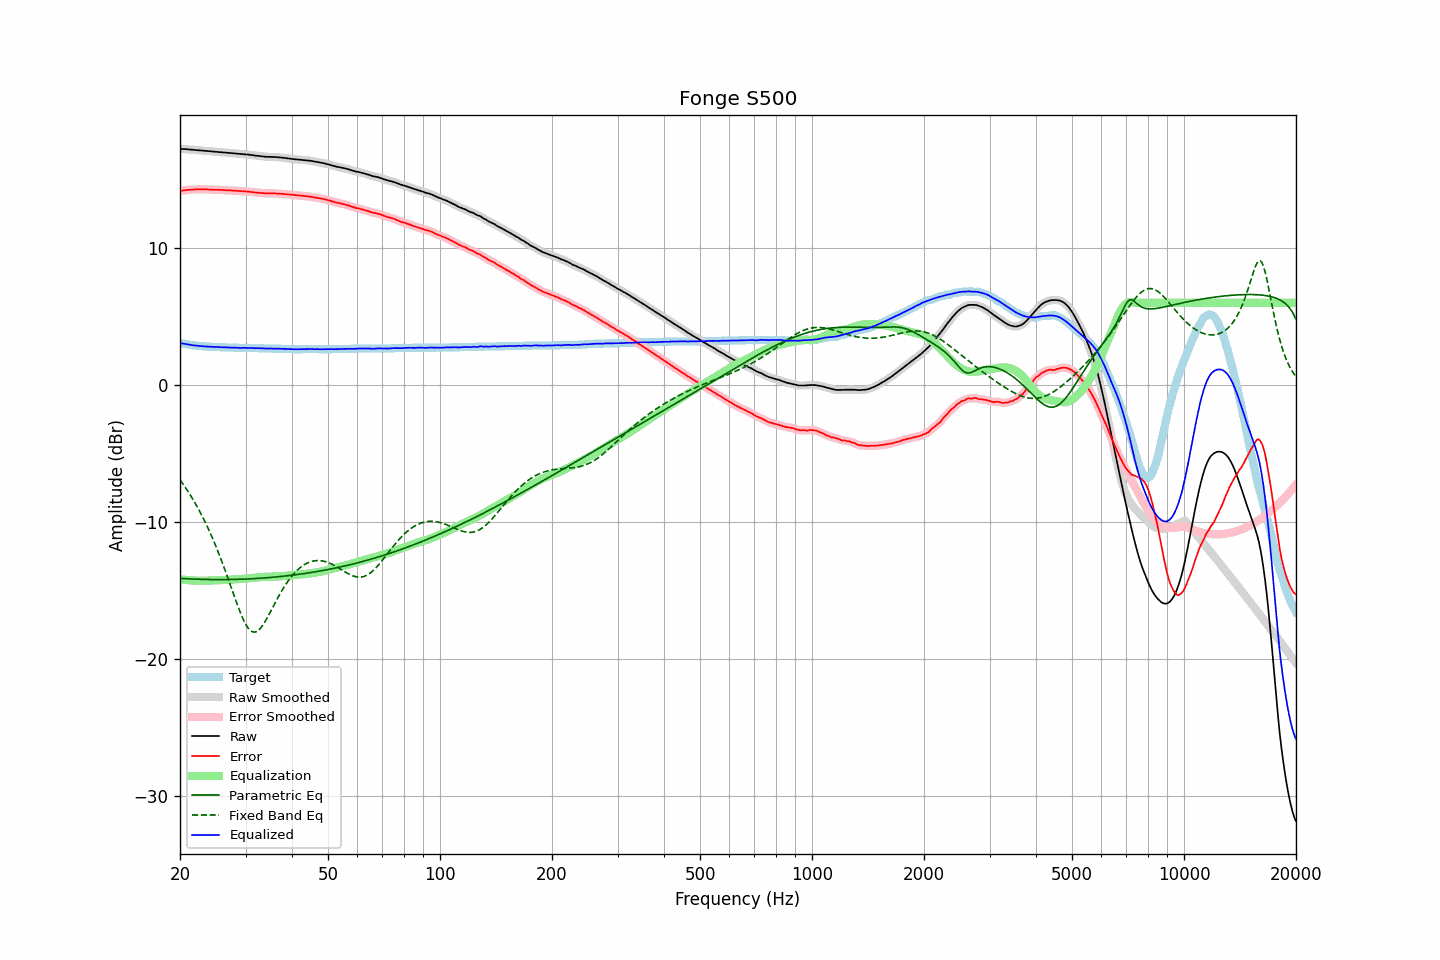

Values plotted in this chart, from the file beside it:
frequency, raw, error, smoothed, error_smoothed, equalization, parametric_eq, fixed_band_eq, equalized_raw, equalized_smoothed, target
20.00, 17.24, 14.17, 17.24, 14.17, -14.17, -14.11, -6.92, 3.07, 3.07, 3.07
20.20, 17.23, 14.19, 17.23, 14.19, -14.18, -14.12, -7.08, 3.05, 3.05, 3.04
20.40, 17.22, 14.20, 17.22, 14.20, -14.20, -14.12, -7.24, 3.02, 3.02, 3.02
20.61, 17.22, 14.22, 17.22, 14.21, -14.21, -14.13, -7.41, 3.01, 3.00, 3.00
20.81, 17.21, 14.23, 17.21, 14.23, -14.23, -14.14, -7.59, 2.98, 2.98, 2.98
21.02, 17.20, 14.24, 17.20, 14.24, -14.24, -14.14, -7.77, 2.96, 2.96, 2.96
21.23, 17.19, 14.25, 17.19, 14.25, -14.25, -14.15, -7.95, 2.94, 2.94, 2.94
21.44, 17.18, 14.26, 17.18, 14.26, -14.26, -14.15, -8.14, 2.92, 2.92, 2.92
21.66, 17.17, 14.27, 17.17, 14.26, -14.26, -14.16, -8.34, 2.91, 2.91, 2.90
21.87, 17.16, 14.27, 17.16, 14.27, -14.27, -14.16, -8.53, 2.89, 2.89, 2.89
22.09, 17.15, 14.28, 17.15, 14.27, -14.27, -14.17, -8.74, 2.88, 2.88, 2.87
22.31, 17.14, 14.28, 17.14, 14.28, -14.28, -14.17, -8.95, 2.86, 2.86, 2.86
22.54, 17.13, 14.28, 17.13, 14.28, -14.28, -14.18, -9.17, 2.85, 2.85, 2.85
22.76, 17.12, 14.28, 17.12, 14.28, -14.28, -14.18, -9.39, 2.84, 2.84, 2.84
22.99, 17.11, 14.28, 17.11, 14.28, -14.28, -14.18, -9.62, 2.83, 2.83, 2.83
23.22, 17.10, 14.28, 17.10, 14.28, -14.28, -14.18, -9.85, 2.82, 2.82, 2.82
23.45, 17.09, 14.28, 17.09, 14.28, -14.28, -14.19, -10.09, 2.81, 2.81, 2.81
23.69, 17.08, 14.28, 17.08, 14.27, -14.27, -14.19, -10.34, 2.81, 2.81, 2.80
23.92, 17.07, 14.27, 17.07, 14.27, -14.27, -14.19, -10.59, 2.80, 2.80, 2.80
24.16, 17.06, 14.27, 17.06, 14.27, -14.27, -14.19, -10.85, 2.79, 2.79, 2.79
24.40, 17.05, 14.26, 17.05, 14.26, -14.26, -14.20, -11.12, 2.79, 2.79, 2.79
24.65, 17.04, 14.26, 17.04, 14.25, -14.26, -14.20, -11.39, 2.78, 2.78, 2.78
24.89, 17.03, 14.25, 17.03, 14.25, -14.25, -14.20, -11.67, 2.78, 2.78, 2.78
25.14, 17.02, 14.25, 17.02, 14.25, -14.25, -14.20, -11.96, 2.77, 2.77, 2.77
25.39, 17.01, 14.25, 17.01, 14.24, -14.24, -14.20, -12.26, 2.77, 2.77, 2.76
25.65, 17.00, 14.24, 17.00, 14.24, -14.24, -14.20, -12.56, 2.76, 2.76, 2.76
25.91, 16.99, 14.24, 16.99, 14.23, -14.23, -14.20, -12.87, 2.76, 2.76, 2.75
26.16, 16.98, 14.23, 16.98, 14.23, -14.23, -14.20, -13.18, 2.75, 2.75, 2.75
26.43, 16.97, 14.22, 16.97, 14.22, -14.22, -14.20, -13.50, 2.75, 2.75, 2.75
26.69, 16.96, 14.22, 16.96, 14.21, -14.22, -14.19, -13.83, 2.74, 2.74, 2.74
26.96, 16.95, 14.21, 16.95, 14.21, -14.21, -14.19, -14.16, 2.74, 2.74, 2.74
27.23, 16.94, 14.21, 16.94, 14.20, -14.20, -14.19, -14.49, 2.74, 2.74, 2.73
27.50, 16.93, 14.20, 16.93, 14.20, -14.20, -14.19, -14.82, 2.73, 2.73, 2.73
27.77, 16.92, 14.19, 16.92, 14.19, -14.19, -14.19, -15.16, 2.73, 2.73, 2.73
28.05, 16.91, 14.19, 16.91, 14.18, -14.18, -14.18, -15.49, 2.73, 2.73, 2.72
28.33, 16.90, 14.18, 16.90, 14.18, -14.18, -14.18, -15.82, 2.72, 2.72, 2.72
28.62, 16.89, 14.17, 16.89, 14.17, -14.17, -14.18, -16.14, 2.72, 2.72, 2.72
28.90, 16.87, 14.16, 16.87, 14.16, -14.16, -14.17, -16.44, 2.71, 2.71, 2.71
29.19, 16.86, 14.15, 16.86, 14.15, -14.15, -14.17, -16.74, 2.71, 2.71, 2.71
29.48, 16.86, 14.15, 16.86, 14.14, -14.14, -14.17, -17.01, 2.72, 2.71, 2.71
29.78, 16.85, 14.14, 16.85, 14.14, -14.14, -14.16, -17.26, 2.71, 2.71, 2.71
30.08, 16.84, 14.13, 16.84, 14.13, -14.13, -14.16, -17.48, 2.71, 2.71, 2.71
30.38, 16.82, 14.12, 16.82, 14.12, -14.11, -14.15, -17.67, 2.71, 2.71, 2.70
30.68, 16.81, 14.11, 16.81, 14.10, -14.10, -14.14, -17.82, 2.71, 2.71, 2.70
30.99, 16.79, 14.09, 16.79, 14.09, -14.09, -14.14, -17.93, 2.70, 2.70, 2.70
31.30, 16.78, 14.08, 16.78, 14.08, -14.08, -14.13, -18.00, 2.70, 2.70, 2.70
31.61, 16.76, 14.07, 16.76, 14.06, -14.07, -14.13, -18.03, 2.69, 2.69, 2.69
31.93, 16.74, 14.05, 16.74, 14.05, -14.05, -14.12, -18.02, 2.69, 2.69, 2.69
32.24, 16.73, 14.04, 16.73, 14.04, -14.04, -14.11, -17.96, 2.69, 2.69, 2.69
32.57, 16.72, 14.04, 16.72, 14.03, -14.03, -14.10, -17.88, 2.69, 2.69, 2.68
32.89, 16.70, 14.02, 16.70, 14.02, -14.02, -14.10, -17.75, 2.68, 2.69, 2.68
33.22, 16.69, 14.01, 16.69, 14.01, -14.01, -14.09, -17.61, 2.68, 2.68, 2.68
33.55, 16.68, 14.01, 16.68, 14.00, -14.00, -14.08, -17.43, 2.68, 2.67, 2.67
33.89, 16.66, 13.99, 16.67, 13.99, -14.00, -14.07, -17.24, 2.66, 2.67, 2.67
34.23, 16.66, 13.99, 16.66, 13.99, -13.99, -14.06, -17.04, 2.67, 2.66, 2.67
34.57, 16.65, 13.99, 16.65, 13.99, -13.99, -14.05, -16.83, 2.66, 2.66, 2.66
34.92, 16.65, 13.99, 16.65, 13.99, -13.99, -14.04, -16.61, 2.66, 2.66, 2.66
35.27, 16.65, 13.99, 16.65, 13.99, -13.98, -14.03, -16.38, 2.67, 2.66, 2.66
35.62, 16.64, 13.99, 16.64, 13.99, -13.98, -14.02, -16.16, 2.66, 2.66, 2.65
35.97, 16.64, 13.99, 16.64, 13.98, -13.98, -14.01, -15.93, 2.66, 2.66, 2.65
... 635 more rows
